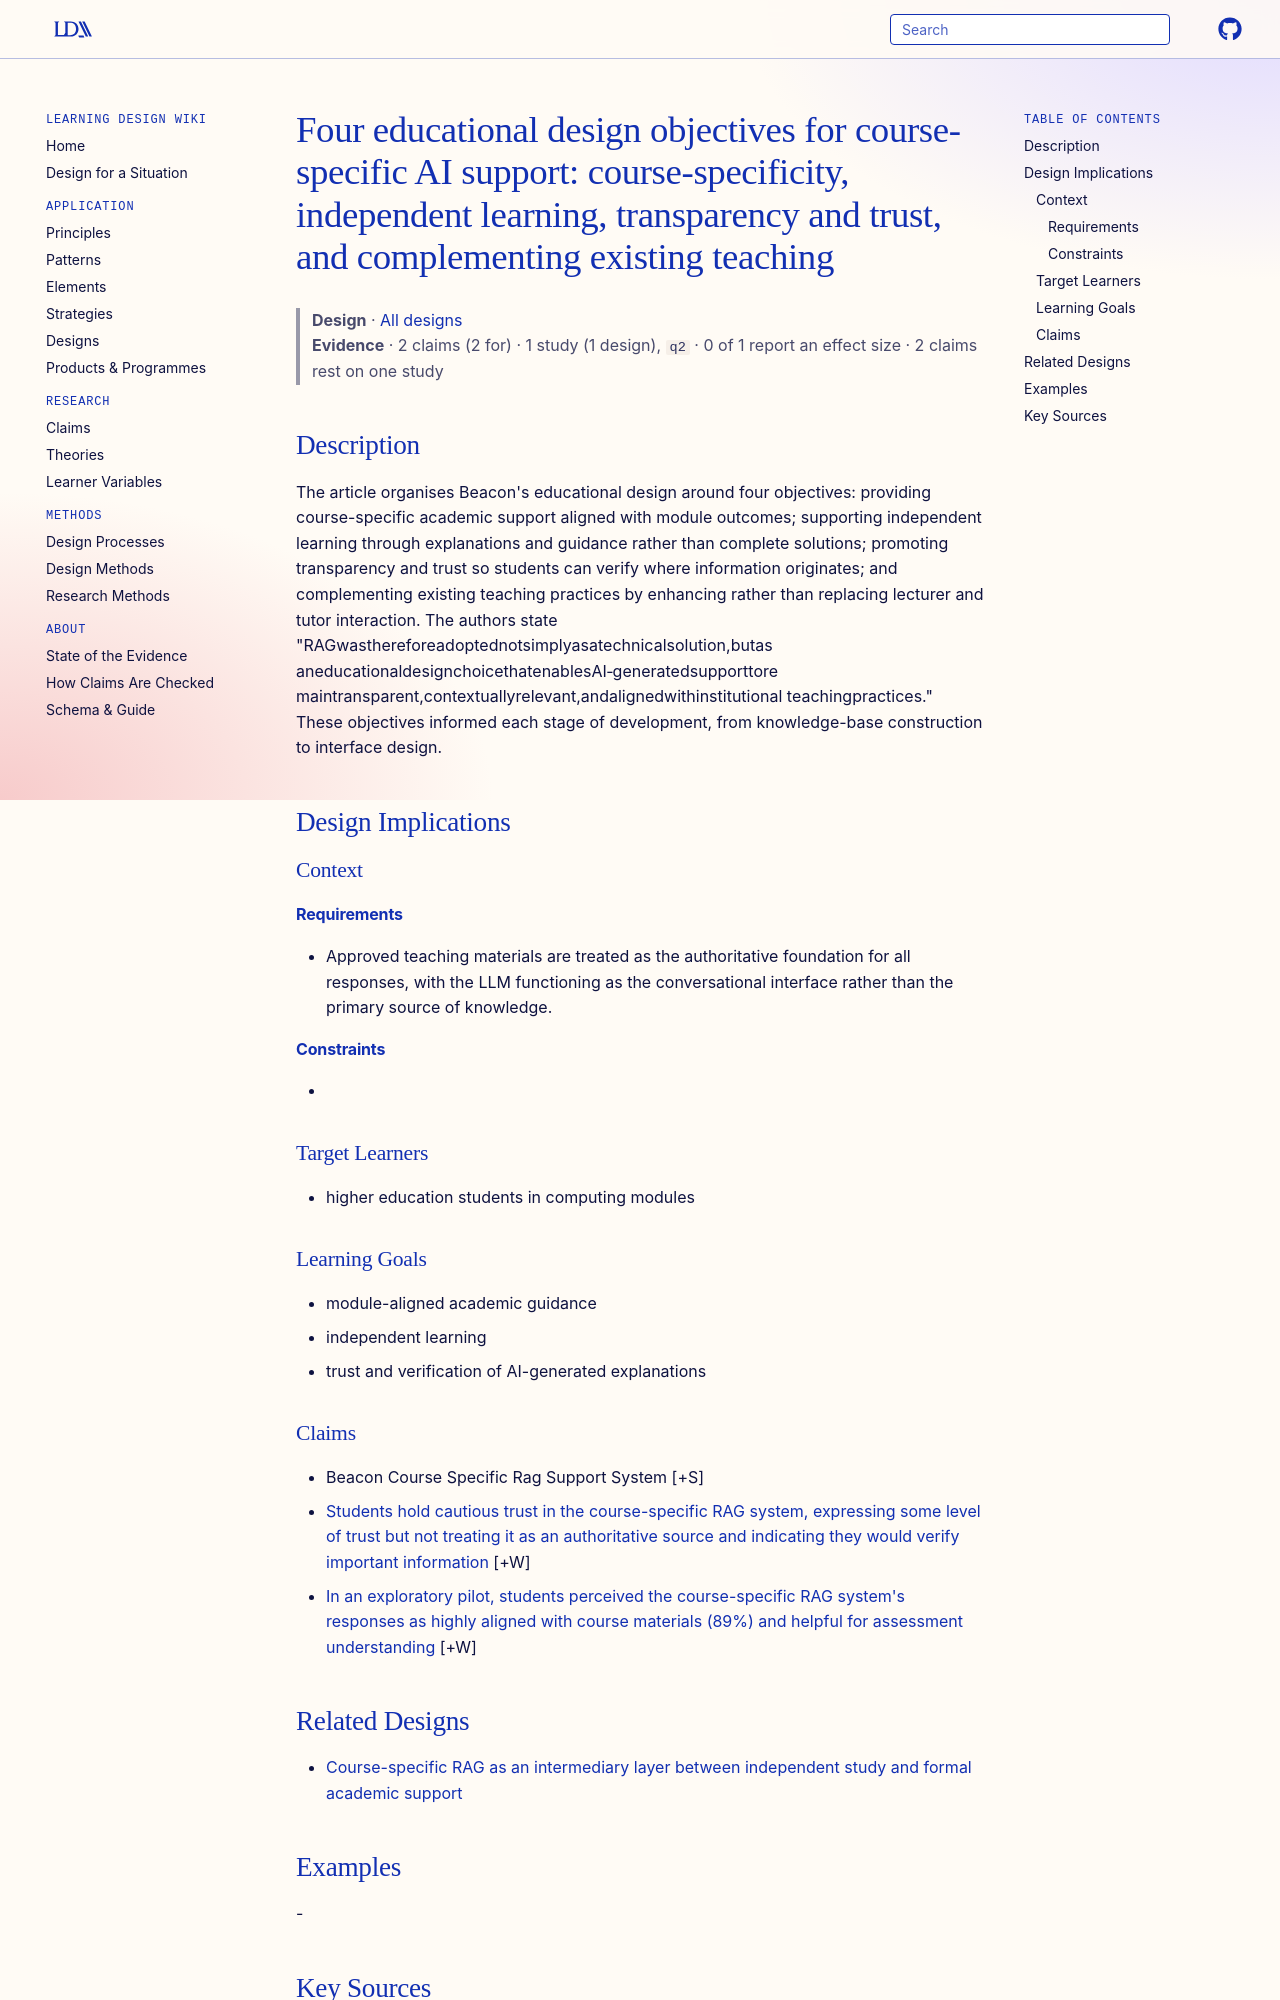

repository: Learning-Design-Alliance/learning-wiki · page: designs/four-design-objectives-course-specific-ai/index.html · generator: mkdocs

---
type: design
id: four-design-objectives-course-specific-ai
title: "Four educational design objectives for course-specific AI support: course-specificity, independent learning, transparency and trust, and complementing existing teaching"
description: "The article organises Beacon's educational design around four objectives: providing course-specific academic support aligned with module outcomes; supporting independent learning through explanations and guidance rath..."
status: review
generated:
  by: "process:settle-candidates"
  at: 2026-10-10
sources:
  - id: andy-gray-2026
    resource: "https://arxiv.org/abs/2609.21600"
    title: "Andy Gray, Jake Hobbs. (2026). Reducing Barriers to Academic Support: Evaluating a Course-Specific RAG System for Addressing Help-Seeking Disparities in Higher Education. arXiv. https://arxiv.org/abs/2609.21600"
    author: Andy Gray, Jake Hobbs
---

# Four educational design objectives for course-specific AI support: course-specificity, independent learning, transparency and trust, and complementing existing teaching

> **Design** · [All designs](index.md)
> **Evidence** · 2 claims (2 for) · 1 study (1 design), `q2` · 0 of 1 report an effect size · 2 claims rest on one study

## Description
The article organises Beacon's educational design around four objectives: providing course-specific academic support aligned with module outcomes; supporting independent learning through explanations and guidance rather than complete solutions; promoting transparency and trust so students can verify where information originates; and complementing existing teaching practices by enhancing rather than replacing lecturer and tutor interaction. The authors state "RAGwasthereforeadoptednotsimplyasatechnicalsolution,butas aneducationaldesignchoicethatenablesAI‐generatedsupporttore maintransparent,contextuallyrelevant,andalignedwithinstitutional teachingpractices." These objectives informed each stage of development, from knowledge-base construction to interface design.

## Design Implications

### Context
#### Requirements
- Approved teaching materials are treated as the authoritative foundation for all responses, with the LLM functioning as the conversational interface rather than the primary source of knowledge.
#### Constraints
- 

### Target Learners
- higher education students in computing modules

### Learning Goals
- module-aligned academic guidance
- independent learning
- trust and verification of AI-generated explanations

### Claims

- Beacon Course Specific Rag Support System [+S]
- [Students hold cautious trust in the course-specific RAG system, expressing some level of trust but not treating it as an authoritative source and indicating they would verify important information](../claims/cautious-trust-in-course-specific-rag.md) [+W]
- [In an exploratory pilot, students perceived the course-specific RAG system's responses as highly aligned with course materials (89%) and helpful for assessment understanding](../claims/pilot-students-perceive-rag-responses-course-aligned.md) [+W]
